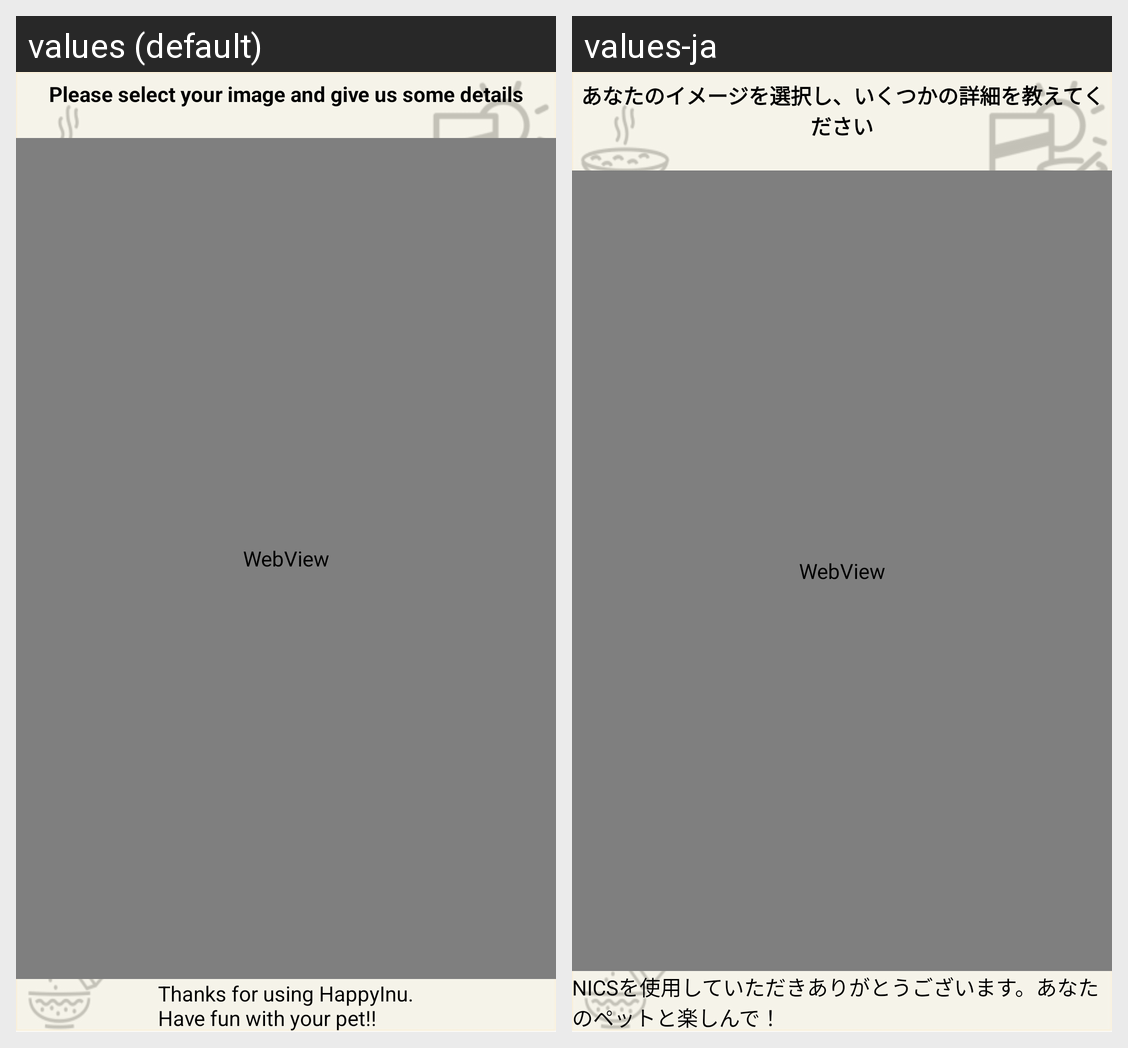

Here is an Android app screen in its default locale and in the app's own translations. Write out the translated-string differences for the strings that appear on this screen.
Android screen res/layout/activity_web_view.xml rendered under 2 locales, left to right: values (default), values-ja. Device: Nexus 5 (rendered at 1080×1920; each locale shown at half size, 540×960, under a caption strip naming it); theme AppTheme.
Strings drawn on this screen, with the default value and each locale's value (text and hints the layout hard-codes, and strings that could not be matched under every locale, appear in the picture but are not listed):

Select_please
  values: Please select your image and give us some details
  values-ja: あなたのイメージを選択し、いくつかの詳細を教えてください

thanks_msg
  values: Thanks for using HappyInu.
      Have fun with your pet!!
  values-ja: NICSを使用していただきありがとうございます。あなたのペットと楽しんで！
